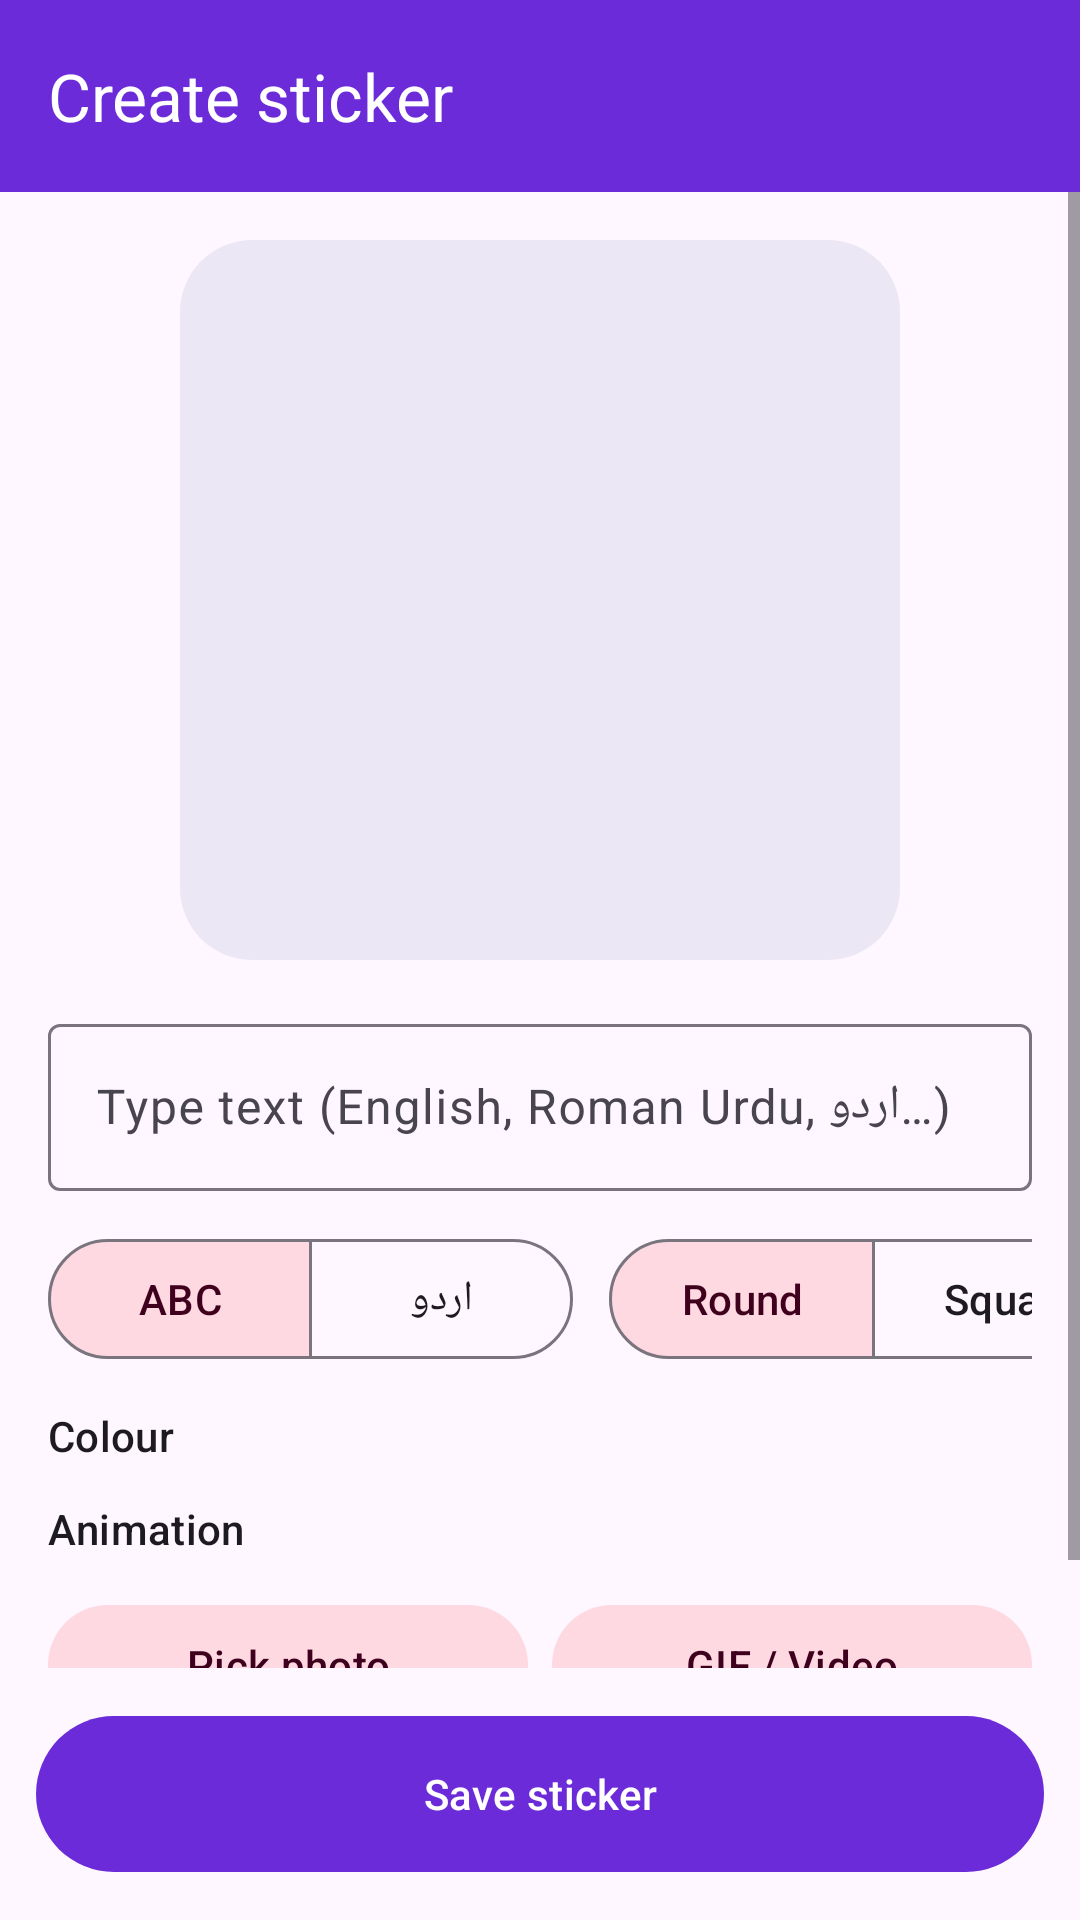

Produce the Android XML layout that renders to this screen, including the resource entries it uses.
<!-- AndroidManifest.xml: application theme Theme.StickRang -->
<!-- res/layout/activity_maker.xml -->
<?xml version="1.0" encoding="utf-8"?>
<LinearLayout xmlns:android="http://schemas.android.com/apk/res/android"
    xmlns:app="http://schemas.android.com/apk/res-auto"
    android:layout_width="match_parent"
    android:layout_height="match_parent"
    android:fitsSystemWindows="true"
    android:orientation="vertical">

    <com.google.android.material.appbar.MaterialToolbar
        android:id="@+id/toolbar"
        android:layout_width="match_parent"
        android:layout_height="?attr/actionBarSize"
        android:background="@color/brand"
        app:navigationIconTint="@android:color/white"
        app:title="@string/maker_title"
        app:titleTextColor="@android:color/white" />

    <ScrollView
        android:layout_width="match_parent"
        android:layout_height="0dp"
        android:layout_weight="1">

        <LinearLayout
            android:layout_width="match_parent"
            android:layout_height="wrap_content"
            android:orientation="vertical"
            android:padding="16dp">

            <FrameLayout
                android:layout_width="wrap_content"
                android:layout_height="wrap_content"
                android:layout_gravity="center_horizontal">
            <ImageView
                android:id="@+id/preview"
                android:layout_width="240dp"
                android:layout_height="240dp"
                android:layout_gravity="center_horizontal"
                android:background="@drawable/checker_bg"
                android:importantForAccessibility="no"
                android:padding="8dp" />
            <com.google.android.material.progressindicator.CircularProgressIndicator
                android:id="@+id/progress"
                android:layout_width="wrap_content"
                android:layout_height="wrap_content"
                android:layout_gravity="center"
                android:indeterminate="true"
                android:visibility="gone" />
            </FrameLayout>

            <com.google.android.material.textfield.TextInputLayout
                android:layout_width="match_parent"
                android:layout_height="wrap_content"
                android:layout_marginTop="16dp"
                android:hint="@string/maker_hint">
                <com.google.android.material.textfield.TextInputEditText
                    android:id="@+id/text"
                    android:layout_width="match_parent"
                    android:layout_height="wrap_content"
                    android:inputType="textMultiLine|textCapSentences"
                    android:maxLength="40"
                    android:maxLines="3" />
            </com.google.android.material.textfield.TextInputLayout>

            <HorizontalScrollView
                android:layout_width="match_parent"
                android:layout_height="wrap_content"
                android:layout_marginTop="12dp"
                android:scrollbars="none">
            <LinearLayout
                android:layout_width="wrap_content"
                android:layout_height="wrap_content"
                android:orientation="horizontal">
                <com.google.android.material.button.MaterialButtonToggleGroup
                    android:id="@+id/font_toggle"
                    android:layout_width="wrap_content"
                    android:layout_height="wrap_content"
                    app:checkedButton="@+id/font_latin"
                    app:selectionRequired="true"
                    app:singleSelection="true">
                    <com.google.android.material.button.MaterialButton
                        android:id="@+id/font_latin"
                        style="?attr/materialButtonOutlinedStyle"
                        android:layout_width="wrap_content"
                        android:layout_height="wrap_content"
                        android:text="@string/font_latin" />
                    <com.google.android.material.button.MaterialButton
                        android:id="@+id/font_urdu"
                        style="?attr/materialButtonOutlinedStyle"
                        android:layout_width="wrap_content"
                        android:layout_height="wrap_content"
                        android:text="@string/font_urdu" />
                </com.google.android.material.button.MaterialButtonToggleGroup>

                <com.google.android.material.button.MaterialButtonToggleGroup
                    android:id="@+id/shape_toggle"
                    android:layout_width="wrap_content"
                    android:layout_height="wrap_content"
                    android:layout_marginStart="12dp"
                    app:checkedButton="@+id/shape_circle"
                    app:selectionRequired="true"
                    app:singleSelection="true">
                    <com.google.android.material.button.MaterialButton
                        android:id="@+id/shape_circle"
                        style="?attr/materialButtonOutlinedStyle"
                        android:layout_width="wrap_content"
                        android:layout_height="wrap_content"
                        android:text="@string/shape_circle" />
                    <com.google.android.material.button.MaterialButton
                        android:id="@+id/shape_rounded"
                        style="?attr/materialButtonOutlinedStyle"
                        android:layout_width="wrap_content"
                        android:layout_height="wrap_content"
                        android:text="@string/shape_rounded" />
                    <com.google.android.material.button.MaterialButton
                        android:id="@+id/shape_text"
                        style="?attr/materialButtonOutlinedStyle"
                        android:layout_width="wrap_content"
                        android:layout_height="wrap_content"
                        android:text="@string/shape_text" />
                </com.google.android.material.button.MaterialButtonToggleGroup>
            </LinearLayout>
            </HorizontalScrollView>

            <LinearLayout
                android:id="@+id/color_row"
                android:layout_width="match_parent"
                android:layout_height="wrap_content"
                android:layout_marginTop="12dp"
                android:orientation="vertical">
                <TextView
                    android:layout_width="wrap_content"
                    android:layout_height="wrap_content"
                    android:id="@+id/colour_label"
                    android:text="@string/colour"
                    android:textAppearance="?attr/textAppearanceLabelLarge" />
                <HorizontalScrollView
                    android:layout_width="match_parent"
                    android:layout_height="wrap_content"
                    android:scrollbars="none">
                    <com.google.android.material.chip.ChipGroup
                        android:id="@+id/colors"
                        android:layout_width="wrap_content"
                        android:layout_height="wrap_content"
                        app:singleLine="true" />
                </HorizontalScrollView>
            </LinearLayout>

            <LinearLayout
                android:id="@+id/effect_row"
                android:layout_width="match_parent"
                android:layout_height="wrap_content"
                android:layout_marginTop="12dp"
                android:orientation="vertical">
                <TextView
                    android:layout_width="wrap_content"
                    android:layout_height="wrap_content"
                    android:text="@string/animation"
                    android:textAppearance="?attr/textAppearanceLabelLarge" />
                <HorizontalScrollView
                    android:layout_width="match_parent"
                    android:layout_height="wrap_content"
                    android:scrollbars="none">
                    <com.google.android.material.chip.ChipGroup
                        android:id="@+id/effects"
                        android:layout_width="wrap_content"
                        android:layout_height="wrap_content"
                        app:singleLine="true" />
                </HorizontalScrollView>
            </LinearLayout>

            <LinearLayout
                android:layout_width="match_parent"
                android:layout_height="wrap_content"
                android:layout_marginTop="12dp"
                android:orientation="horizontal">
                <com.google.android.material.button.MaterialButton
                    android:id="@+id/pick_photo"
                    style="@style/Widget.Material3.Button.TonalButton"
                    android:layout_width="0dp"
                    android:layout_height="wrap_content"
                    android:layout_weight="1"
                    android:text="@string/pick_photo" />
                <com.google.android.material.button.MaterialButton
                    android:id="@+id/pick_media"
                    style="@style/Widget.Material3.Button.TonalButton"
                    android:layout_width="0dp"
                    android:layout_height="wrap_content"
                    android:layout_marginStart="8dp"
                    android:layout_weight="1"
                    android:text="@string/pick_media" />
            </LinearLayout>

            <LinearLayout
                android:id="@+id/photo_tools"
                android:layout_width="match_parent"
                android:layout_height="wrap_content"
                android:layout_marginTop="4dp"
                android:orientation="horizontal"
                android:visibility="gone">
                <com.google.android.material.button.MaterialButton
                    android:id="@+id/remove_bg"
                    style="@style/Widget.Material3.Button"
                    android:layout_width="0dp"
                    android:layout_height="wrap_content"
                    android:layout_weight="1"
                    android:text="@string/remove_bg" />
                <com.google.android.material.button.MaterialButton
                    android:id="@+id/edit_photo"
                    style="@style/Widget.Material3.Button.OutlinedButton"
                    android:layout_width="wrap_content"
                    android:layout_height="wrap_content"
                    android:layout_marginStart="8dp"
                    android:text="@string/edit_photo" />
                <com.google.android.material.button.MaterialButton
                    android:id="@+id/clear_photo"
                    style="@style/Widget.Material3.Button.TextButton"
                    android:layout_width="wrap_content"
                    android:layout_height="wrap_content"
                    android:layout_marginStart="4dp"
                    android:text="@string/clear_photo" />
            </LinearLayout>

            <TextView
                android:id="@+id/status"
                android:layout_width="match_parent"
                android:layout_height="wrap_content"
                android:layout_marginTop="4dp"
                android:gravity="center"
                android:textAppearance="?attr/textAppearanceBodySmall"
                android:visibility="gone" />
        </LinearLayout>
    </ScrollView>

    <com.google.android.material.button.MaterialButton
        android:id="@+id/save"
        android:layout_width="match_parent"
        android:layout_height="60dp"
        android:layout_margin="12dp"
        android:text="@string/save_sticker" />
</LinearLayout>
<!-- resources referenced by this layout -->
<resources>
  <color name="brand">#6C2BD9</color>
  <!-- drawable checker_bg (drawable) -->
  <shape xmlns:android="http://schemas.android.com/apk/res/android" android:shape="rectangle">
      <solid android:color="@color/checker" />
      <corners android:radius="24dp" />
  </shape>
  <string name="animation">Animation</string>
  <string name="clear_photo">Remove</string>
  <string name="colour">Colour</string>
  <string name="edit_photo">Edit</string>
  <string name="font_latin">ABC</string>
  <string name="font_urdu">اردو</string>
  <string name="maker_hint">Type text (English, Roman Urdu, اردو…)</string>
  <string name="maker_title">Create sticker</string>
  <string name="pick_media">GIF / Video</string>
  <string name="pick_photo">Pick photo</string>
  <string name="remove_bg">Remove background</string>
  <string name="save_sticker">Save sticker</string>
  <string name="shape_circle">Round</string>
  <string name="shape_rounded">Square</string>
  <string name="shape_text">Text only</string>
  <style name="Theme.StickRang" parent="Theme.Material3.DayNight.NoActionBar">
          <item name="colorPrimary">@color/brand</item>
          <item name="colorOnPrimary">@android:color/white</item>
          <item name="colorPrimaryContainer">#EADDFF</item>
          <item name="colorOnPrimaryContainer">#21005D</item>
          <item name="colorSecondary">@color/accent</item>
          <item name="colorSecondaryContainer">#FFD9E2</item>
          <item name="colorOnSecondaryContainer">#3E001D</item>
          <item name="android:statusBarColor">@color/brand_dark</item>
      </style>
  <color name="checker">#ECE7F5</color>
  <color name="accent">#FF3D7F</color>
  <color name="brand_dark">#4B17A8</color>
</resources>
